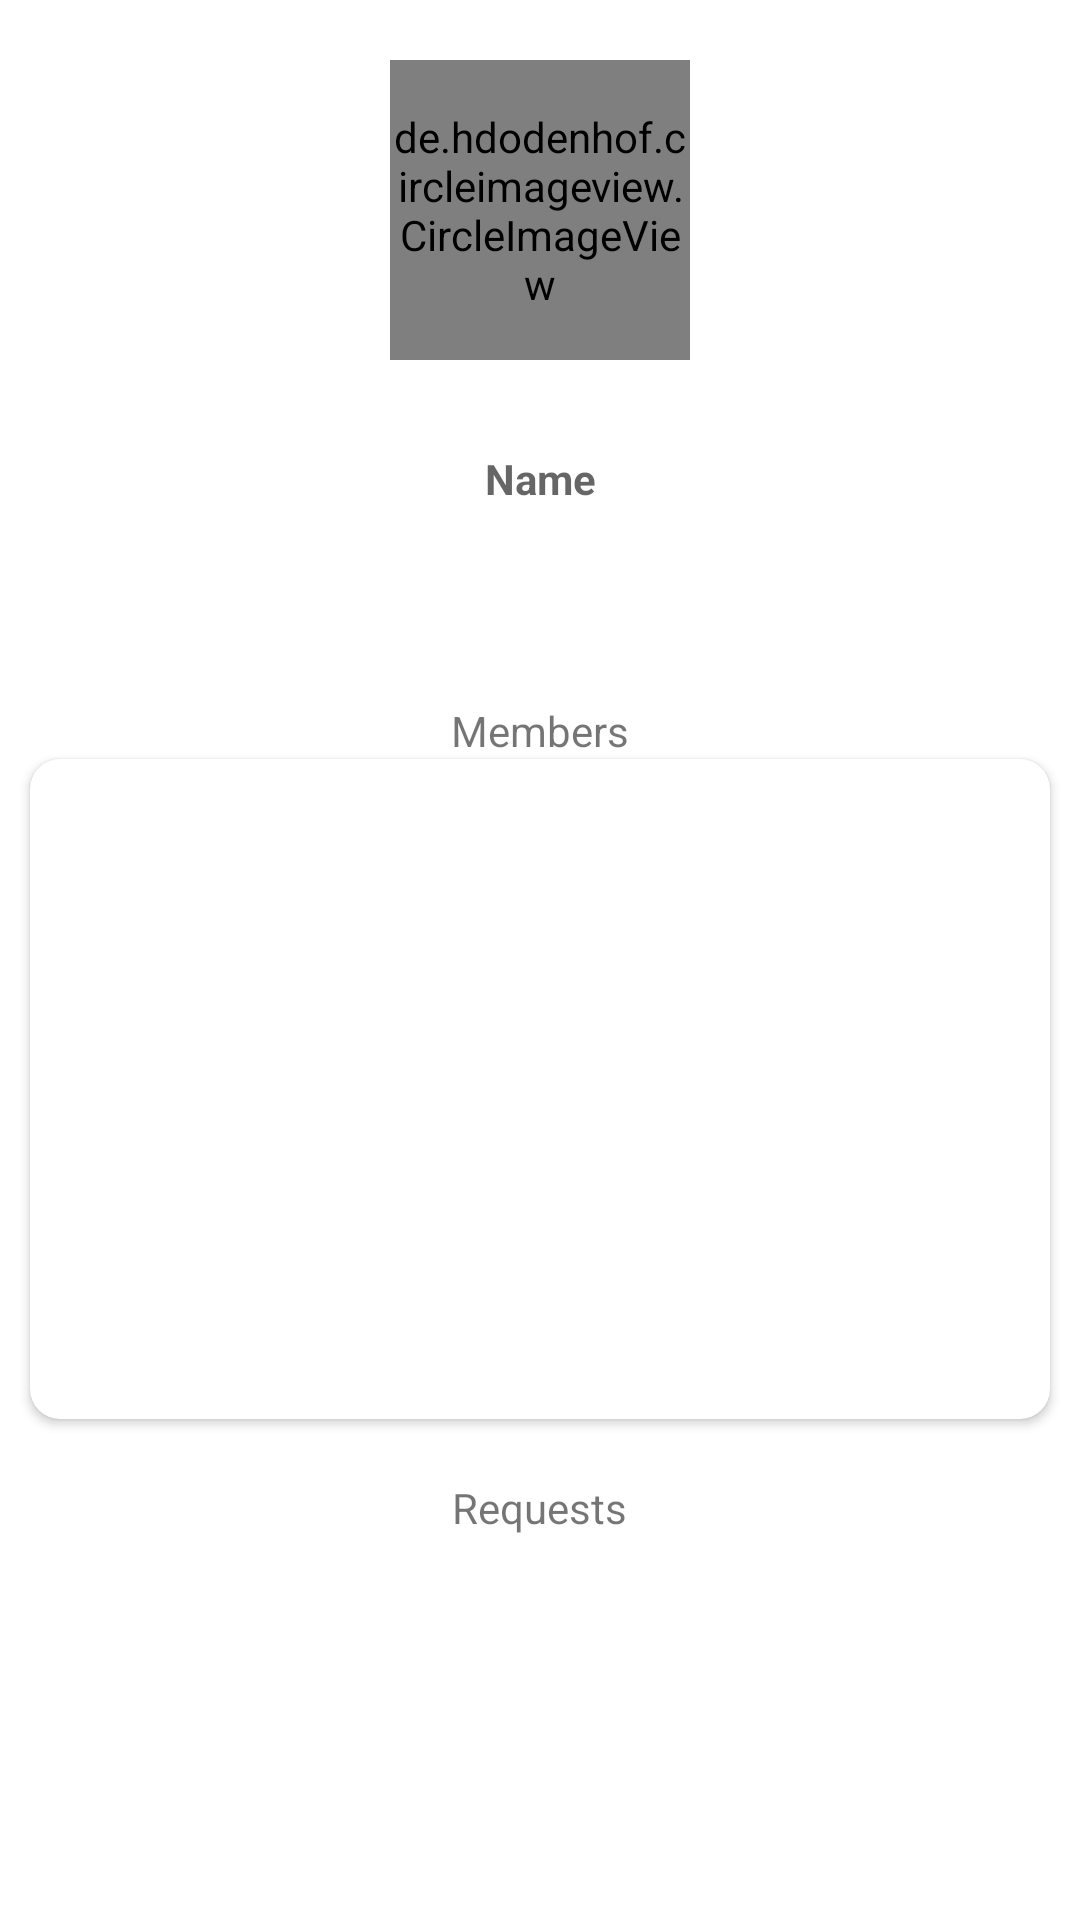

Write the Android layout XML for this screen, with the resource values it uses.
<!-- AndroidManifest.xml: application theme Theme.Tacos -->
<!-- res/layout/fragment_groupdetails.xml -->
<?xml version="1.0" encoding="utf-8"?>
<LinearLayout xmlns:android="http://schemas.android.com/apk/res/android"
    xmlns:tools="http://schemas.android.com/tools"
    android:layout_width="match_parent"
    android:layout_height="match_parent"
    xmlns:app="http://schemas.android.com/apk/res-auto"
    android:orientation="vertical"
    tools:context=".GroupdetailsFragment">
    <de.hdodenhof.circleimageview.CircleImageView
        android:layout_marginTop="20dp"
        android:layout_gravity="center_horizontal"
        android:id="@+id/gpic"
        android:layout_width="100dp"
        android:layout_height="100dp"
        android:src="@drawable/ic_about"
        app:civ_border_color="#FF000000"
        app:civ_border_width="2dp"/>
    <TextView
        android:textStyle="bold"
        android:gravity="center"
        android:textAllCaps="true"
        android:id="@+id/gn"
        android:layout_width="match_parent"
        android:layout_height="wrap_content"
        android:layout_marginTop="20dp"
        android:ems="10"
        android:padding="10dp"
        android:hint="Name"/>
    <ImageView
        android:layout_marginTop="5dp"
        android:padding="2dp"
        android:layout_marginEnd="20dp"
        android:layout_gravity="end"
        android:src="@drawable/ic_msg"
        android:id="@+id/grpmsg"
        android:layout_width="40dp"
        android:layout_height="40dp"/>
    <TextView
        android:layout_marginTop="10dp"
        android:layout_gravity="center"
        android:text="Members"
        android:layout_width="wrap_content"
        android:layout_height="wrap_content"
        android:gravity="center"/>
    <androidx.cardview.widget.CardView
        android:layout_marginHorizontal="10dp"
        android:elevation="10dp"
        app:cardCornerRadius="10dp"
        android:layout_width="match_parent"
        android:layout_height="wrap_content">
        <androidx.recyclerview.widget.RecyclerView
            android:layout_marginHorizontal="10dp"
            android:layout_marginTop="10dp"
            android:id="@+id/memberslist"
            android:layout_marginBottom="10dp"
            android:layout_width="match_parent"
            android:layout_height="200dp"/>
    </androidx.cardview.widget.CardView>
    <TextView
        android:layout_marginTop="20dp"
        android:layout_gravity="center"
        android:text="Requests"
        android:layout_width="wrap_content"
        android:layout_height="wrap_content"
        android:gravity="center"/>
    <androidx.recyclerview.widget.RecyclerView
        android:layout_marginTop="10dp"
        android:id="@+id/requestlist"
        android:layout_width="match_parent"
        android:layout_height="match_parent"/>

</LinearLayout>
<!-- resources referenced by this layout -->
<resources>
  <style name="Theme.Tacos" parent="Theme.MaterialComponents.DayNight.NoActionBar">
          
          <item name="colorPrimary">#D15680</item>
          <item name="colorPrimaryVariant">#D15680</item>
          <item name="colorOnPrimary">@color/white</item>
          
          <item name="colorSecondary">@color/teal_200</item>
          <item name="colorSecondaryVariant">@color/teal_700</item>
          <item name="colorOnSecondary">@color/black</item>
          
          <item name="android:statusBarColor" tools:targetApi="l">?attr/colorPrimaryVariant</item>
          
      </style>
  <!-- not gathered from this repository: default colours our renderer supplied (Android Studio template values) -->
  <color name="teal_200">#FF03DAC5</color>
  <color name="teal_700">#FF018786</color>
  <color name="black">#FF000000</color>
  <color name="white">#FFFFFFFF</color>
</resources>
